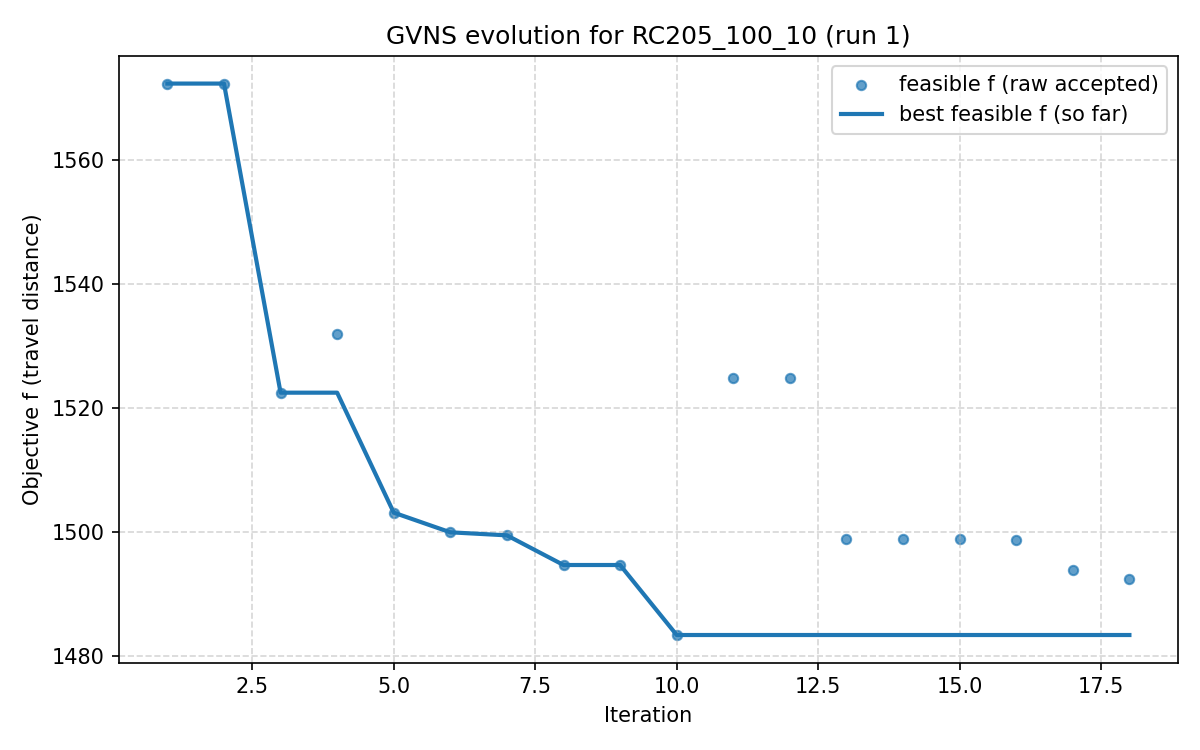

The data file committed next to this chart (first rows):
iter, F, f, PenT, PenH, PenS, elapsed
1, 1572, 1572, 0.0, 0.0, 0, 3.5762786865234375e-06
2, 1572, 1572, 0.0, 0.0, 0, 2179
3, 1522, 1522, 0.0, 0.0, 0, 2346
4, 1532, 1532, 0.0, 0.0, 0, 2630
5, 1503, 1503, 0.0, 0.0, 0, 3046
6, 1500, 1500, 0.0, 0.0, 0, 3396
7, 1499, 1499, 0.0, 0.0, 0, 3640
8, 1495, 1495, 0.0, 0.0, 0, 3971
9, 1495, 1495, 0.0, 0.0, 0, 4302
10, 1483, 1483, 0.0, 0.0, 0, 4722
11, 1525, 1525, 0.0, 0.0, 0, 5354
12, 1525, 1525, 0.0, 0.0, 0, 5850
13, 1499, 1499, 0.0, 0.0, 0, 5948
14, 1499, 1499, 0.0, 0.0, 0, 6427
15, 1499, 1499, 0.0, 0.0, 0, 6547
16, 1499, 1499, 0.0, 0.0, 0, 6658
17, 1494, 1494, 0.0, 0.0, 0, 6860
18, 1492, 1492, 0.0, 0.0, 0, 7093
